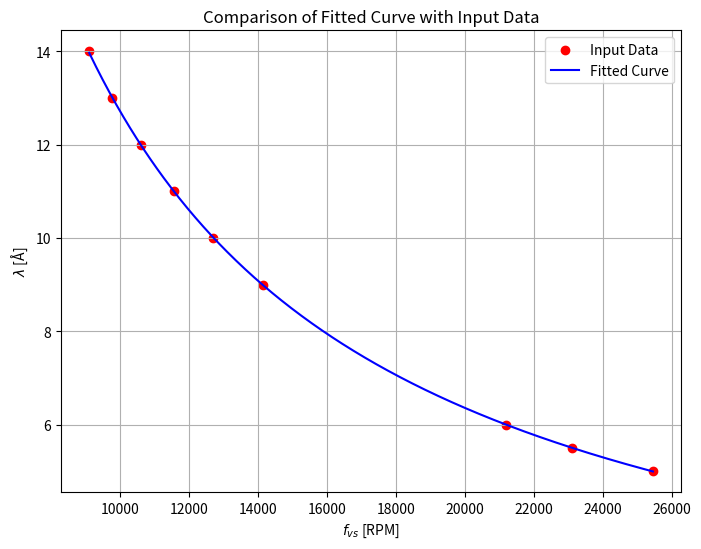

Reproduce this figure in Python.
from scipy.optimize import curve_fit
import numpy as np
import matplotlib.pyplot as plt

# Maps RPM to wavelength
rpm = np.array(
    [25450, 23100, 21200, 14150, 12700, 11550, 10600, 9750, 9100]
)  # from the test data

wavelengths = np.array([5.0, 5.5, 6.0, 9.0, 10.0, 11.0, 12.0, 13.0, 14.0])
sorted_indices = np.argsort(rpm)
sorted_wavelengths = wavelengths[sorted_indices]
sorted_rpm = rpm[sorted_indices]

# Fits the mapping from RPM to wavelength
def rpm_to_lambda0(x, a, b):
    return a / x + b

popt, _ = curve_fit(rpm_to_lambda0, sorted_rpm, sorted_wavelengths)
popt

# Generate a dense set of RPM values for plotting the fitted curve
rpm_dense = np.linspace(sorted_rpm.min(), sorted_rpm.max(), 500)
fitted_wavelengths = rpm_to_lambda0(rpm_dense, *popt)

# Create the plot
plt.figure(figsize=(8, 6))
plt.scatter(sorted_rpm, sorted_wavelengths, color='red', label='Input Data')
plt.plot(rpm_dense, fitted_wavelengths, color='blue', 
         label=f'Fitted Curve')
plt.xlabel('$f_{vs}$ [RPM]')
plt.ylabel(r'$\lambda$ [Å]')
plt.title('Comparison of Fitted Curve with Input Data')
plt.legend()
plt.grid(True)
plt.show()


